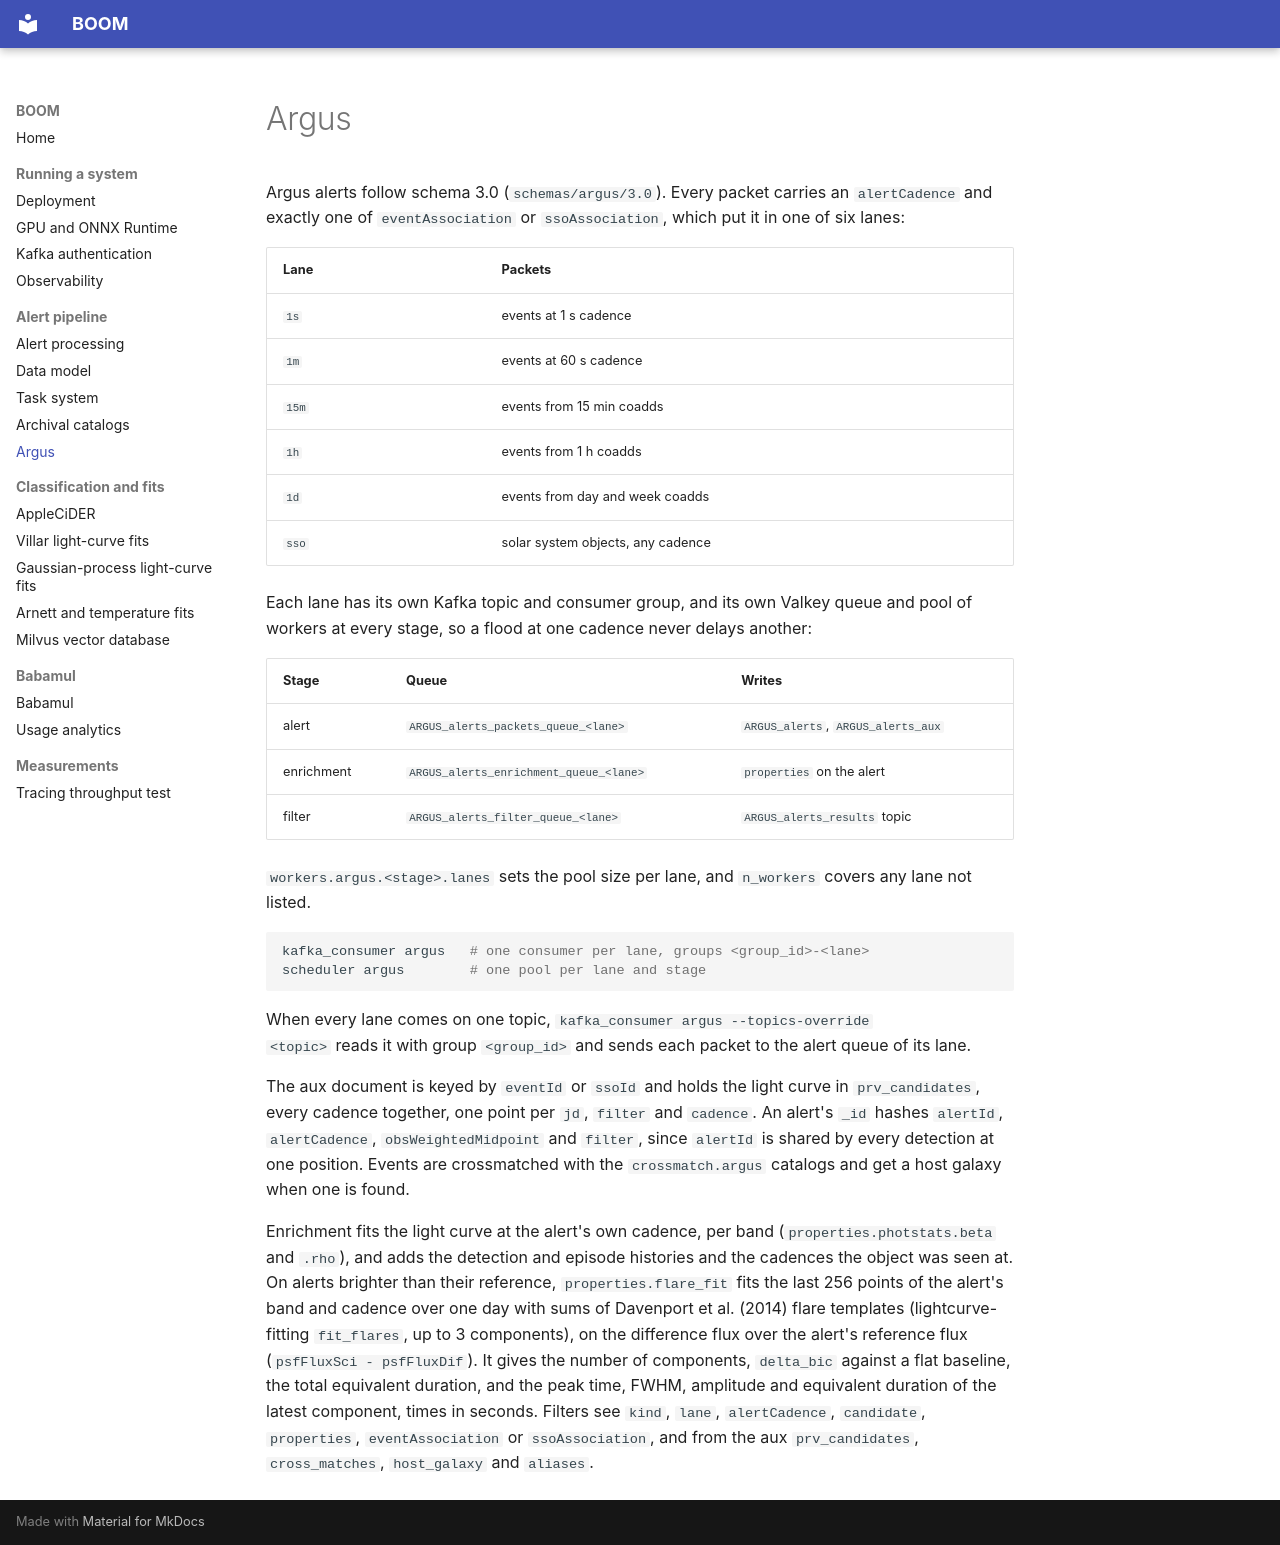

repository: boom-astro/boom · page: argus/index.html · generator: mkdocs

# Argus

Argus alerts follow schema 3.0 (`schemas/argus/3.0`). Every packet carries an
`alertCadence` and exactly one of `eventAssociation` or `ssoAssociation`, which
put it in one of six lanes:

| Lane | Packets |
|---|---|
| `1s` | events at 1 s cadence |
| `1m` | events at 60 s cadence |
| `15m` | events from 15 min coadds |
| `1h` | events from 1 h coadds |
| `1d` | events from day and week coadds |
| `sso` | solar system objects, any cadence |

Each lane has its own Kafka topic and consumer group, and its own Valkey queue
and pool of workers at every stage, so a flood at one cadence never delays
another:

| Stage | Queue | Writes |
|---|---|---|
| alert | `ARGUS_alerts_packets_queue_<lane>` | `ARGUS_alerts`, `ARGUS_alerts_aux` |
| enrichment | `ARGUS_alerts_enrichment_queue_<lane>` | `properties` on the alert |
| filter | `ARGUS_alerts_filter_queue_<lane>` | `ARGUS_alerts_results` topic |

`workers.argus.<stage>.lanes` sets the pool size per lane, and `n_workers`
covers any lane not listed.

```sh
kafka_consumer argus   # one consumer per lane, groups <group_id>-<lane>
scheduler argus        # one pool per lane and stage
```

When every lane comes on one topic, `kafka_consumer argus --topics-override
<topic>` reads it with group `<group_id>` and sends each packet to the alert
queue of its lane.

The aux document is keyed by `eventId` or `ssoId` and holds the light curve in
`prv_candidates`, every cadence together, one point per `jd`, `filter` and
`cadence`. An alert's `_id` hashes `alertId`, `alertCadence`,
`obsWeightedMidpoint` and `filter`, since `alertId` is shared by every
detection at one position. Events are crossmatched with the
`crossmatch.argus` catalogs and get a host galaxy when one is found.

Enrichment fits the light curve at the alert's own cadence, per band
(`properties.photstats.beta` and `.rho`), and adds the detection and episode
histories and the cadences the object was seen at. On alerts brighter than
their reference, `properties.flare_fit` fits the last 256 points of the alert's
band and cadence over one day with sums of Davenport et al. (2014) flare
templates (lightcurve-fitting `fit_flares`, up to 3 components), on the
difference flux over the alert's reference flux (`psfFluxSci - psfFluxDif`).
It gives the number of components, `delta_bic`
against a flat baseline, the total equivalent duration, and the peak time,
FWHM, amplitude and equivalent duration of the latest component, times in
seconds. Filters see `kind`, `lane`,
`alertCadence`, `candidate`, `properties`, `eventAssociation` or
`ssoAssociation`, and from the aux `prv_candidates`, `cross_matches`,
`host_galaxy` and `aliases`.
